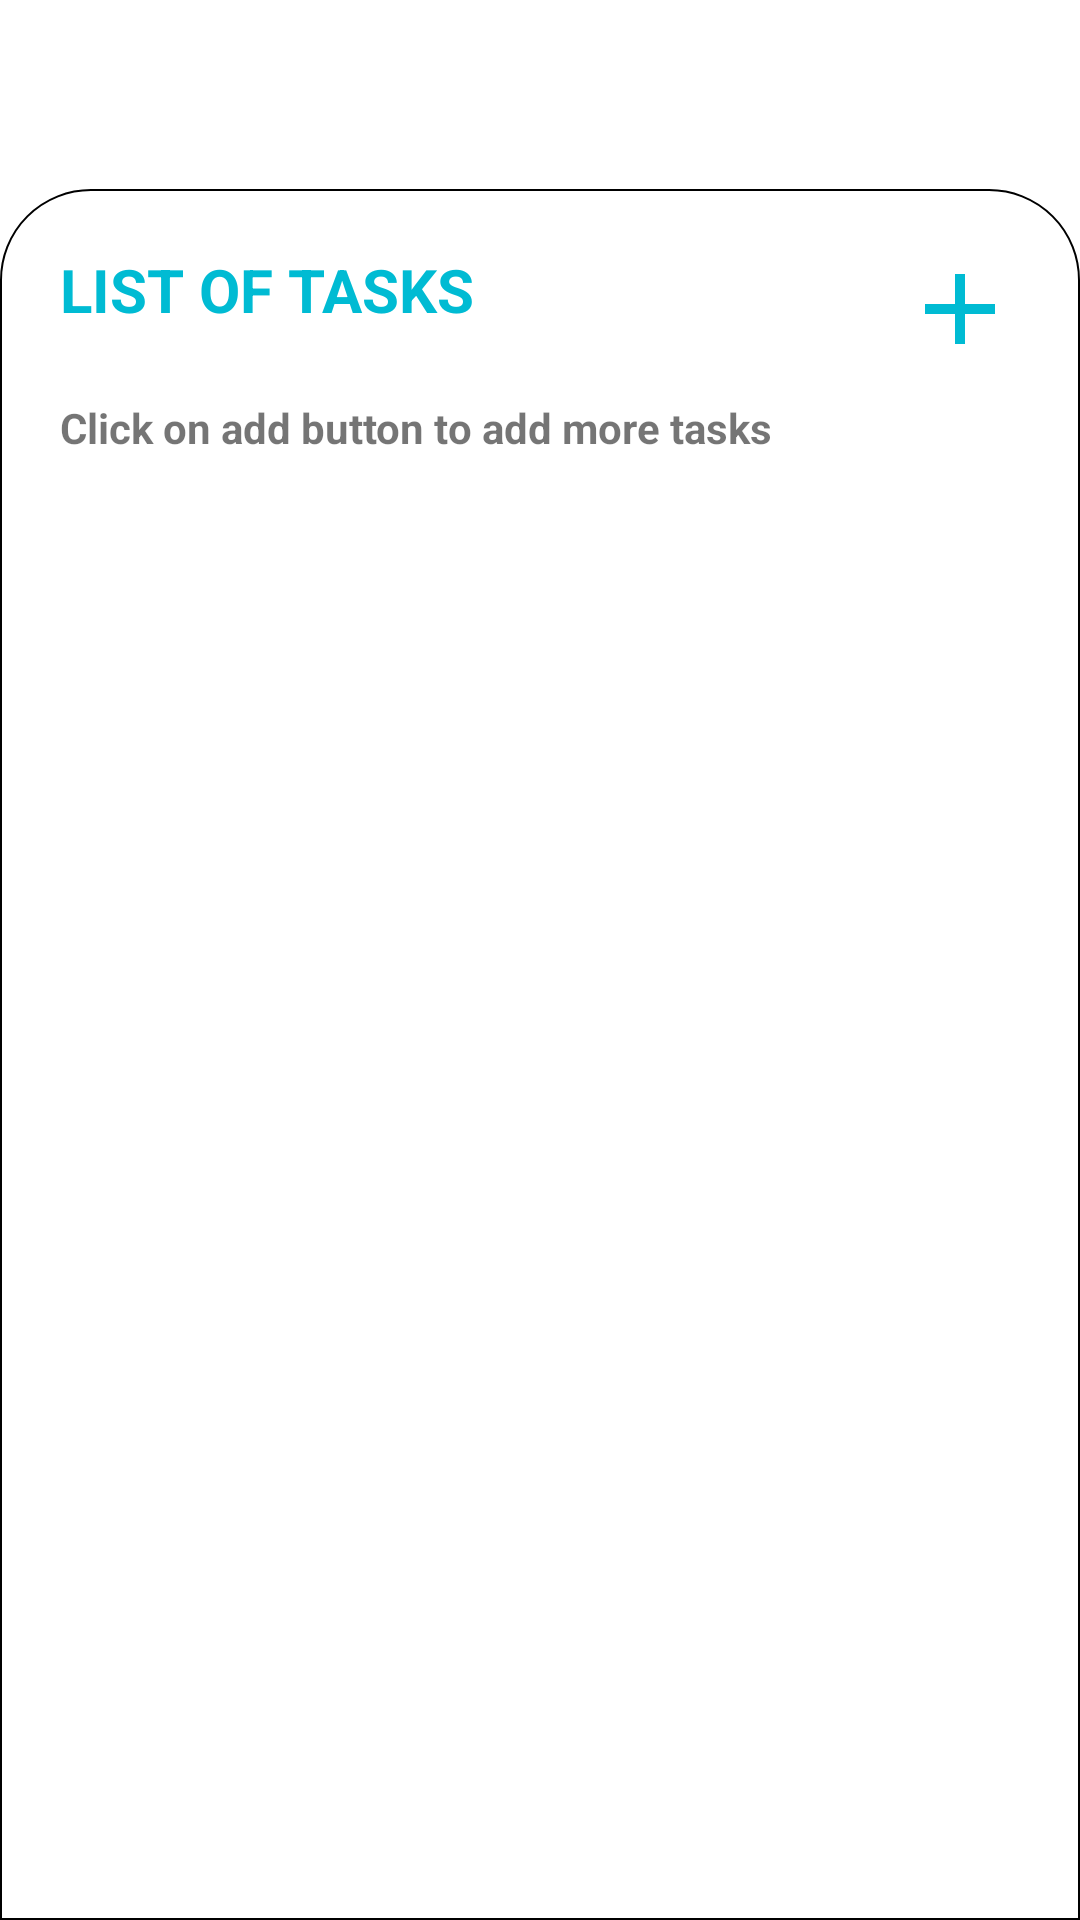

The Android layout XML behind this screen, and the referenced resources:
<!-- AndroidManifest.xml: application theme Theme.VoltasAssignment -->
<!-- res/layout/activity_hazard_creation2.xml -->
<?xml version="1.0" encoding="utf-8"?>
<LinearLayout xmlns:android="http://schemas.android.com/apk/res/android"
    xmlns:app="http://schemas.android.com/apk/res-auto"
    xmlns:tools="http://schemas.android.com/tools"
    android:layout_width="match_parent"
    android:layout_height="match_parent"
    android:orientation="vertical"
    android:background="@mipmap/splash_bg"
    tools:context=".HazardCreationActivity2">
    <TableLayout xmlns:android="http://schemas.android.com/apk/res/android"
        android:id="@+id/simpleTableLayout"
        android:layout_width="match_parent"
        android:layout_height="wrap_content"
        android:stretchColumns="*">
        <TableRow

            android:id="@+id/firstRow"
            android:layout_width="fill_parent"
            android:layout_height="wrap_content">

            <TextView
                android:id="@+id/cancel_txt_back"
                android:layout_width="wrap_content"
                android:layout_height="wrap_content"
                android:padding="18dip"
                android:text="Cancel"
                android:textColor="@color/white"
                android:layout_gravity="left"
                android:textSize="12dp" />

            <TextView

                android:id="@+id/Mainheading"
                android:layout_width="wrap_content"
                android:layout_height="wrap_content"
                android:padding="18dip"
                android:text="HAZARD"
                android:layout_gravity="center_horizontal"
                android:textColor="@color/white"
                android:textStyle="bold"
                android:textSize="20dp" />
            <TextView
                android:id="@+id/txt_Submit_create"
                android:layout_width="wrap_content"
                android:layout_height="wrap_content"
                android:textColor="@color/white"
                android:padding="18dip"
                android:layout_gravity="right"
                android:text="Submit"
                android:textSize="12dp" />

        </TableRow>
    </TableLayout>

        <LinearLayout
            android:layout_width="match_parent"
            android:layout_height="match_parent"
           android:padding="@dimen/margin10dp"
            android:background="@drawable/listviewclickone"
            android:orientation="vertical">
            <LinearLayout
                android:layout_width="match_parent"
                android:layout_height="wrap_content"
                android:layout_margin="@dimen/margin10dp"
                android:orientation="horizontal">
                <TextView
                    android:layout_width="match_parent"
                    android:layout_height="wrap_content"
                    android:layout_gravity="left"
                    android:textColor="@color/DashBoardTextColor"
                    android:textSize="20dp"
                    android:textStyle="bold"
                    android:layout_weight="1.0"
                    android:text="LIST OF TASKS"/>
                <ImageView
                    android:layout_width="40dp"
                    android:layout_height="40dp"
                    android:layout_gravity="right"
                    android:id="@+id/item_iv_create"
                    android:src="@drawable/baseline_add_24"/>
            </LinearLayout>
            <TextView
                android:layout_width="wrap_content"
                android:layout_height="wrap_content"
                android:textStyle="bold"
                android:layout_marginLeft="@dimen/margin10dp"
                android:text="Click on add button to add more tasks"/>

            <ListView
                android:layout_width="match_parent"
                android:layout_height="match_parent"
                android:id="@+id/list_item_create" />
        </LinearLayout>



</LinearLayout>
<!-- resources referenced by this layout -->
<resources>
  <color name="DashBoardTextColor">#00BBD3</color>
  <color name="white">#FFFFFFFF</color>
  <dimen name="margin10dp">10dp</dimen>
  <!-- drawable baseline_add_24 (drawable) -->
  <vector android:autoMirrored="true" android:height="30dp"
      android:tint="@color/DashBoardTextColor" android:viewportHeight="24"
      android:viewportWidth="24" android:width="30dp" xmlns:android="http://schemas.android.com/apk/res/android">
      <path android:fillColor="@android:color/white" android:pathData="M19,13h-6v6h-2v-6H5v-2h6V5h2v6h6v2z"/>
  </vector>
  <!-- drawable listviewclickone (drawable) -->
  <?xml version="1.0" encoding="utf-8"?>
  <shape xmlns:android="http://schemas.android.com/apk/res/android"
      android:shape="rectangle">
      <corners
          android:topLeftRadius="30dp"
          android:topRightRadius="30dp" />
      <padding
          android:bottom="0dp"
          android:left="0dp"
          android:right="0dp"
          android:top="0dp" />
      <stroke
          android:width="0.5dp"
        />
      <solid android:color="@color/white" />
  </shape>
  <style name="Theme.VoltasAssignment" parent="Theme.MaterialComponents.DayNight.DarkActionBar">
          
          <item name="colorPrimary">@color/purple_500</item>
          <item name="colorPrimaryVariant">@color/purple_700</item>
          <item name="colorOnPrimary">@color/white</item>
          
          <item name="colorSecondary">@color/teal_200</item>
          <item name="colorSecondaryVariant">@color/teal_700</item>
          <item name="colorOnSecondary">@color/black</item>
          
          <item name="android:statusBarColor" tools:targetApi="l">?attr/colorPrimaryVariant</item>
          
      </style>
  <color name="purple_500">#FF6200EE</color>
  <color name="purple_700">#FF3700B3</color>
  <color name="teal_200">#FF03DAC5</color>
  <color name="teal_700">#FF018786</color>
  <color name="black">#070707</color>
</resources>
